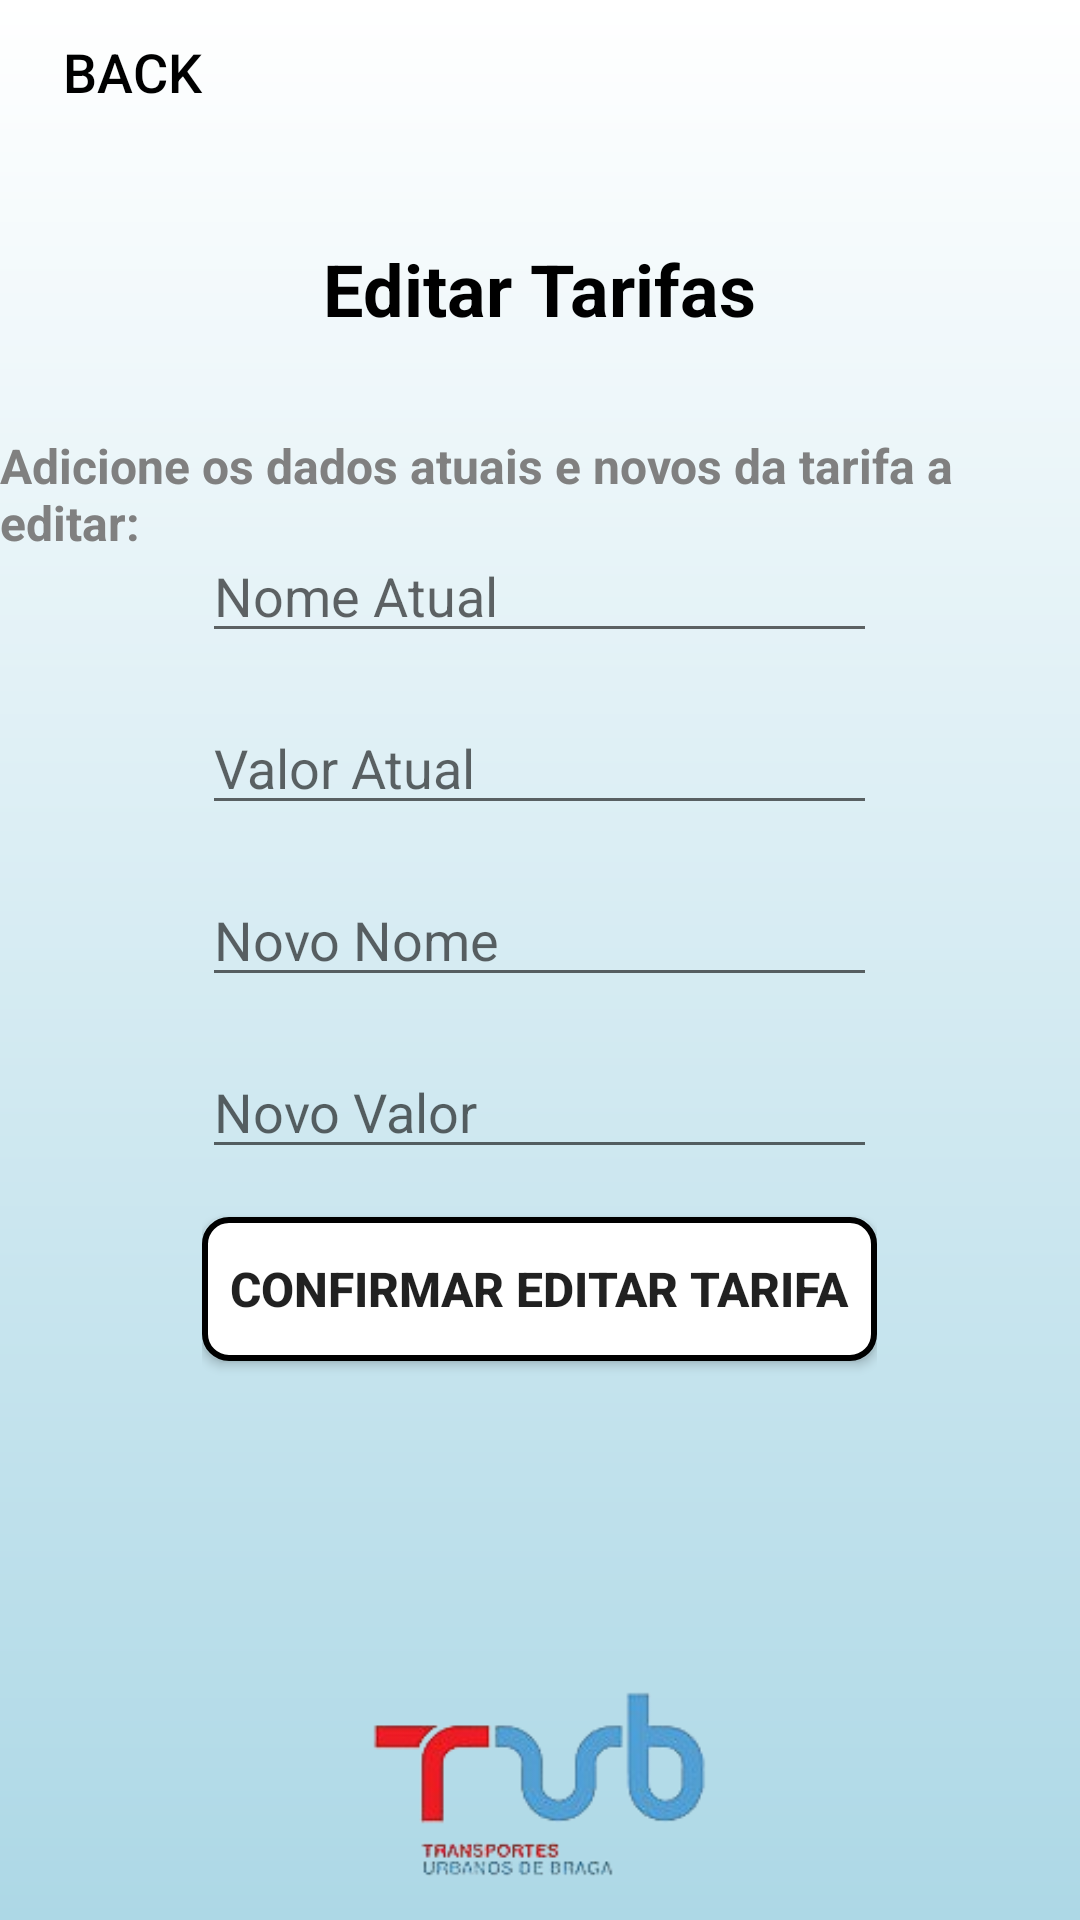

Write the Android layout XML for this screen, with the resource values it uses.
<!-- AndroidManifest.xml: application theme AppTheme -->
<!-- res/layout/editar_tarifas.xml -->
<?xml version="1.0" encoding="utf-8"?>
<RelativeLayout xmlns:android="http://schemas.android.com/apk/res/android"
    android:layout_width="match_parent"
    android:layout_height="match_parent"
    android:background="@drawable/gradient_blue_to_white">

    <Button
        android:id="@+id/backButton"
        android:layout_width="wrap_content"
        android:layout_height="wrap_content"
        android:text="BACK"
        android:textSize="18sp"
        android:textColor="#000000"
        android:layout_margin="0dp"
        android:layout_alignParentStart="true"
        android:layout_alignParentTop="true"
        android:background="@android:color/transparent"/>


    <TextView
        android:id="@+id/greetingText"
        android:layout_width="wrap_content"
        android:layout_height="wrap_content"
        android:text="Editar Tarifas"
        android:textSize="24sp"
        android:textStyle="bold"
        android:textColor="#000000"
        android:layout_centerHorizontal="true"
        android:layout_below="@id/backButton"
        android:layout_marginTop="32dp"
        android:layout_marginBottom="24dp"/>


    <TextView
        android:id="@+id/chooseOptionText"
        android:layout_width="wrap_content"
        android:layout_height="wrap_content"
        android:text="Adicione os dados atuais e novos da tarifa a editar:"
        android:textSize="16sp"
        android:textColor="#808080"
        android:textStyle="bold"
        android:layout_centerHorizontal="true"
        android:layout_below="@id/greetingText"
        android:layout_marginTop="8dp"
        android:layout_marginBottom="8dp"/>

    <LinearLayout
        android:layout_width="225dp"
        android:layout_height="wrap_content"
        android:layout_centerInParent="true"
        android:orientation="vertical">

        <EditText
            android:id="@+id/edit_text_nome_tarifa_atual"
            android:layout_width="match_parent"
            android:layout_height="wrap_content"
            android:hint="Nome Atual"
            android:inputType="text"
            android:layout_marginBottom="16dp"/>

        <EditText
            android:id="@+id/edit_text_valor_tarifa_atual"
            android:layout_width="match_parent"
            android:layout_height="wrap_content"
            android:hint="Valor Atual"
            android:inputType="numberDecimal"
            android:layout_marginBottom="16dp"/>

        <EditText
            android:id="@+id/edit_text_novo_nome_tarifa"
            android:layout_width="match_parent"
            android:layout_height="wrap_content"
            android:hint="Novo Nome"
            android:inputType="text"
            android:layout_marginBottom="16dp"/>

        <EditText
            android:id="@+id/edit_text_novo_valor_tarifa"
            android:layout_width="match_parent"
            android:layout_height="wrap_content"
            android:hint="Novo Valor"
            android:inputType="numberDecimal"
            android:layout_marginBottom="16dp"/>


        <Button
            android:id="@+id/confirmar_editar_tarifa"
            android:layout_width="match_parent"
            android:layout_height="wrap_content"
            android:text="Confirmar Editar Tarifa"
            android:textSize="16sp"
            android:background="@drawable/button_background"
            android:textStyle="bold"
            android:gravity="center"
            android:layout_marginBottom="10dp" />
    </LinearLayout>

    <ImageView
        android:id="@+id/tubImage"
        android:layout_width="wrap_content"
        android:layout_height="wrap_content"
        android:src="@drawable/logotub"
        android:layout_centerHorizontal="true"
        android:layout_below="@id/profileinfolayout"
        android:layout_marginTop="550dp"/>
</RelativeLayout>
<!-- resources referenced by this layout -->
<resources>
  <!-- drawable button_background (drawable) -->
  <shape xmlns:android="http://schemas.android.com/apk/res/android"
      android:shape="rectangle">
      <solid android:color="#FFFFFF" />
      <stroke
          android:width="2dp"
          android:color="#000000" />
      <corners android:radius="8dp" /> 
  </shape>
  <!-- drawable gradient_blue_to_white (drawable) -->
  <?xml version="1.0" encoding="utf-8"?>
  <shape xmlns:android="http://schemas.android.com/apk/res/android">
      <gradient
          android:startColor="#ADD8E6"
          android:endColor="#FFFFFF"
          android:type="linear"
          android:angle="90"/>
  </shape>
  <!-- drawable logotub: png bitmap (drawable, 17354 bytes) -->
</resources>
